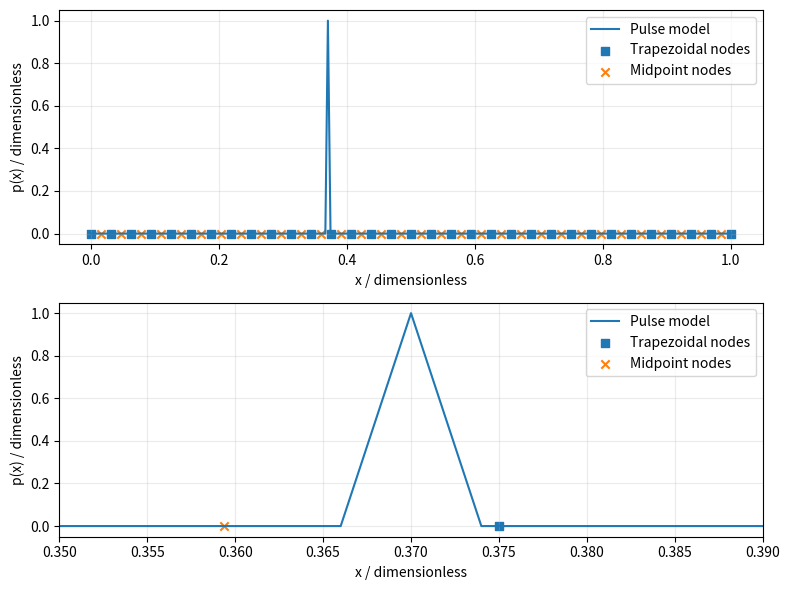

The script that saved this image:
from math import isfinite, log
# Numerical arguments use the units stated in the lesson.
def midpoint(f, a, b, n):
    if type(n) is not int or n < 1:
        raise ValueError("n must be a positive integer")
    if not (isfinite(a) and isfinite(b)):
        raise ValueError("bounds must be finite")
    if a == b:
        return 0.0
    h = (b - a)/n
    total = 0.0
    for i in range(n):
        x = a + (i + 0.5)*h
        y = f(x)
        if not isfinite(y):
            raise ValueError("non-finite sampled value")
        total += y
    return h*total

def left_sum(f, a, b, n):
    # TODO: write your guarded left-endpoint implementation.
    return None

def trapezoid(f, a, b, n):
    # TODO in Lesson 2: endpoint half-weights, interior full-weights.
    return None

def q(t):
    return 1 + t*t

print("Midpoint hand benchmark:", midpoint(q, 0, 2, 4))
print("Your left hand benchmark:", left_sum(q, 0, 2, 4))
# Add constant, reversed, zero-interval and invalid-count tests here.


panels = [4, 8, 16, 32]
def reciprocal(x):
    return 1/(1 + x)

ready = trapezoid(q, 0, 2, 4) is not None
if ready:
    for n in panels:
        m = midpoint(reciprocal, 0, 1, n)
        t = trapezoid(reciprocal, 0, 1, n)
        print(n, m, t, abs(m-log(2)), abs(t-log(2)))
else:
    print("Complete trapezoid before running the comparison.")
# Add your refinement differences and labelled error plot here.


def pulse(x):
    return max(0.0, 1.0 - abs(x - 0.37)/0.004)

def jump(x):
    return 1.0 if x < 0.3 else 3.0

if ready:
    for n in [8, 16, 32, 64, 128, 256, 512]:
        print("pulse", n, midpoint(pulse, 0, 1, n),
              trapezoid(pulse, 0, 1, n))
    for n in [4, 8, 16, 32]:
        print("jump", n, midpoint(jump, 0, 1, n),
              trapezoid(jump, 0, 1, n))
# Write your split calculation and stopping-rule test here.


# Plotting starter: change n and explain the sampled positions.
# A paper plot using the lesson's values is a static alternative.
try:
    import numpy as np
    import matplotlib.pyplot as plt
except ImportError:
    print("Use the lesson diagrams and tables; install the P101 plotting tools before completing the plotting task.")
else:
    n = 32
    x = np.linspace(0, 1, 10001)
    y = [pulse(float(v)) for v in x]
    endpoints = np.linspace(0, 1, n+1)
    midpoints = (np.arange(n) + 0.5)/n
    fig, axes = plt.subplots(2, 1, figsize=(8, 6))
    for ax in axes:
        ax.plot(x, y, label="Pulse model")
        ax.scatter(endpoints, [pulse(float(v)) for v in endpoints],
                   marker="s", label="Trapezoidal nodes")
        ax.scatter(midpoints, [pulse(float(v)) for v in midpoints],
                   marker="x", label="Midpoint nodes")
        ax.set_xlabel("x / dimensionless")
        ax.set_ylabel("p(x) / dimensionless")
        ax.grid(alpha=0.25)
        ax.legend()
    axes[1].set_xlim(0.35, 0.39)
    fig.tight_layout()
    plt.show()


def response(x):
    return 1/(1 + x**4)

if ready and left_sum(response, 0, 2, 4) is not None:
    # Choose a justified sequence, compute your table and write your report.
    pass
else:
    print("Complete and test both routines before the final audit.")
